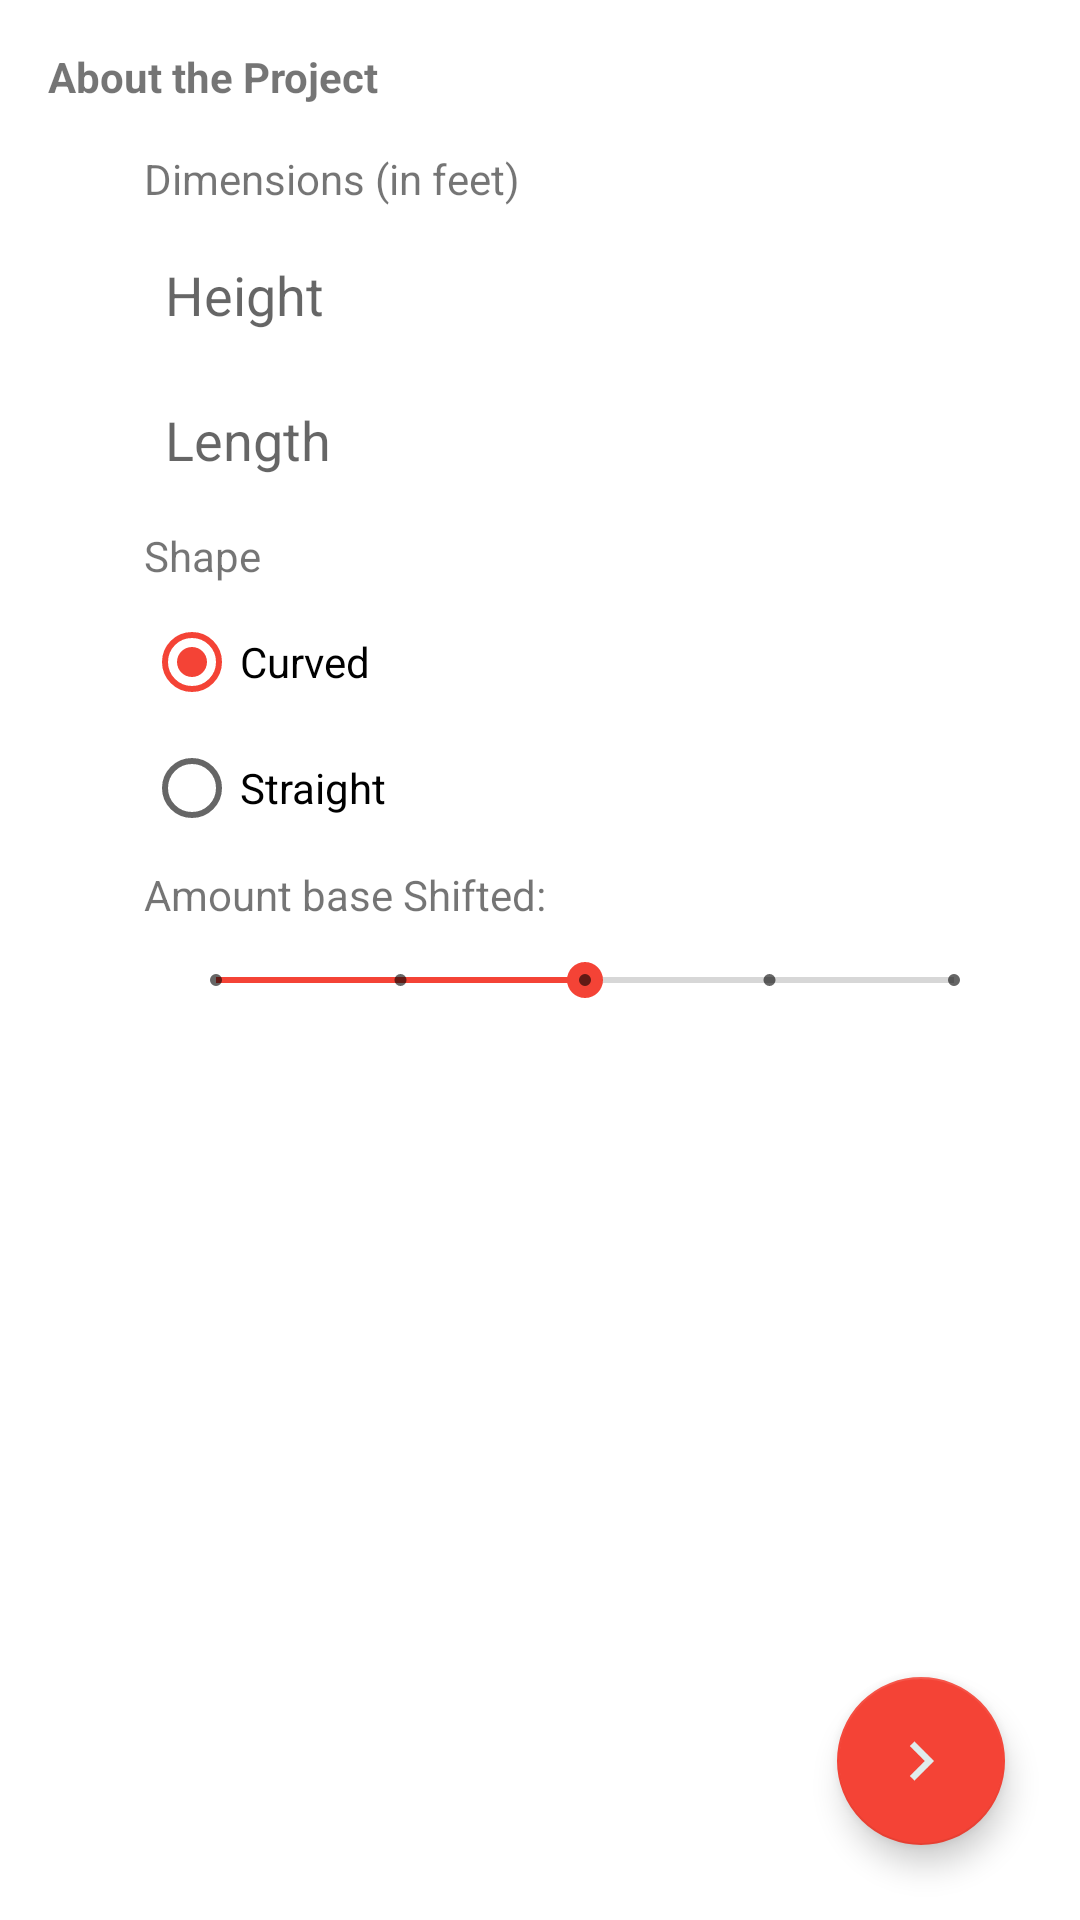

Android layout source for this screen:
<!-- AndroidManifest.xml: application theme AppTheme -->
<!-- res/layout/activity_step__rebuilding.xml -->
<?xml version="1.0" encoding="utf-8"?>
<android.support.v4.widget.DrawerLayout xmlns:android="http://schemas.android.com/apk/res/android"

    xmlns:tools="http://schemas.android.com/tools"
    xmlns:app="http://schemas.android.com/apk/res-auto"
    android:id="@+id/drawer_layout"
    android:layout_width="match_parent"
    android:layout_height="match_parent"
    tools:context="com.oep.interlock_app.Wall_Rebuilding">

    
    <RelativeLayout
        android:layout_width="match_parent"
        android:layout_height="match_parent"
        android:background="#ffffffff">

        

        <TextView
            android:id="@+id/headlineTextView"
            android:layout_width="wrap_content"
            android:layout_height="wrap_content"
            android:text="About the Project"
            android:textStyle="bold"
            android:layout_marginLeft="16dp"
            android:layout_marginStart="16dp"
            android:layout_marginTop="16dp"
            />

        <ScrollView
            android:layout_width="match_parent"
            android:layout_height="wrap_content"
            android:layout_below="@+id/headlineTextView"
            android:layout_marginTop="15dp"
            android:layout_marginStart="48dp"
            android:layout_marginLeft="48dp"
            android:layout_marginEnd="16dp"
            android:layout_marginRight="16dp"
            android:layout_above="@+id/stepRebuildingFAB">

            <LinearLayout
                android:layout_width="match_parent"
                android:layout_height="wrap_content"
                android:orientation="vertical">

                <TextView
                    android:layout_width="wrap_content"
                    android:layout_height="wrap_content"
                    android:text="@string/dimensions_title"/>

                <EditText
                    android:id="@+id/height_input"
                    android:layout_width="match_parent"
                    android:layout_height="wrap_content"
                    android:layout_marginTop="10dp"
                    android:hint="@string/height_hint"
                    android:inputType="numberDecimal"
                    style="@style/no_outline_edit_text"/>

                <EditText
                    android:id="@+id/length_input"
                    android:layout_width="match_parent"
                    android:layout_height="wrap_content"
                    android:layout_marginTop="10dp"
                    android:hint="@string/length_hint"
                    android:inputType="numberDecimal"
                    style="@style/no_outline_edit_text"/>

                <TextView
                    android:layout_width="wrap_content"
                    android:layout_height="wrap_content"
                    android:text="@string/shape"
                    android:layout_marginTop="10dp" />

                <RadioGroup
                    android:layout_width="wrap_content"
                    android:layout_height="wrap_content"
                    android:layout_marginTop="10dp">

                    <RadioButton
                        android:id="@+id/curvedRB"
                        android:layout_width="wrap_content"
                        android:layout_height="wrap_content"
                        android:text="Curved"
                        android:checked="true"/>

                    <RadioButton
                        android:layout_width="wrap_content"
                        android:layout_height="wrap_content"
                        android:layout_marginTop="10dp"
                        android:text="Straight" />
                </RadioGroup>

                <TextView
                    android:layout_width="wrap_content"
                    android:layout_height="wrap_content"
                    android:text="Amount base Shifted:"
                    android:layout_centerVertical="true"
                    android:layout_marginTop="10dp"/>

                <SeekBar
                    android:id="@+id/baseShiftSB"
                    style="@style/Widget.AppCompat.SeekBar.Discrete"
                    android:layout_width="match_parent"
                    android:layout_height="wrap_content"
                    android:layout_marginTop="10dp"
                    android:layout_marginLeft="8dp"
                    android:layout_marginStart="8dp"
                    android:max="4"
                    android:progress="2"
                    android:layout_marginRight="10dp"
                    android:layout_marginEnd="10dp" />

                <TextView
                    android:id="@+id/baseShiftDisplayTV"
                    android:layout_width="wrap_content"
                    android:layout_height="wrap_content"
                    android:layout_marginLeft="32dp"
                    android:layout_marginStart="32dp"/>
            </LinearLayout>
        </ScrollView>

        <android.support.design.widget.FloatingActionButton
            android:id="@+id/stepRebuildingFAB"
            android:layout_width="wrap_content"
            android:layout_height="wrap_content"
            android:clickable="true"
            app:fabSize="normal"
            app:srcCompat="@drawable/right_arrow"
            android:onClick="fabClicked"
            android:layout_alignParentBottom="true"
            android:layout_alignParentRight="true"
            android:layout_alignParentEnd="true"
            android:layout_margin="25dp"/>


        

    </RelativeLayout>

    
    <ListView
        android:id="@+id/navList"
        android:layout_width="200dp"
        android:layout_height="match_parent"
        android:layout_gravity="left|start"
        android:background="#ffeeeeee"/>

</android.support.v4.widget.DrawerLayout>
<!-- resources referenced by this layout -->
<resources>
  <!-- drawable right_arrow: png bitmap (drawable, 1924 bytes) -->
  <string name="dimensions_title">Dimensions (in feet)</string>
  <string name="height_hint">Height</string>
  <string name="length_hint">Length</string>
  <string name="shape">Shape</string>
  <style name="no_outline_edit_text">
          <item name="android:background">@drawable/no_outline_edit_text</item>
      </style>
  <style name="AppTheme" parent="Theme.AppCompat.Light.DarkActionBar">
          
          <item name="colorPrimary">@color/colorPrimary</item>
          <item name="colorPrimaryDark">@color/colorPrimaryDark</item>
          <item name="colorAccent">@color/colorAccent</item>
      </style>
  <!-- drawable no_outline_edit_text (drawable) -->
  <?xml version="1.0" encoding="utf-8"?>
  <selector xmlns:android="http://schemas.android.com/apk/res/android">
      <item><shape>
          <padding android:bottom="7dp" android:left="7dp" android:right="7dp" android:top="7dp" />
      </shape></item>
  </selector>
  <color name="colorPrimary">#b5837d</color>
  <color name="colorPrimaryDark">#8f5f5a</color>
  <color name="colorAccent">#F44336</color>
</resources>
